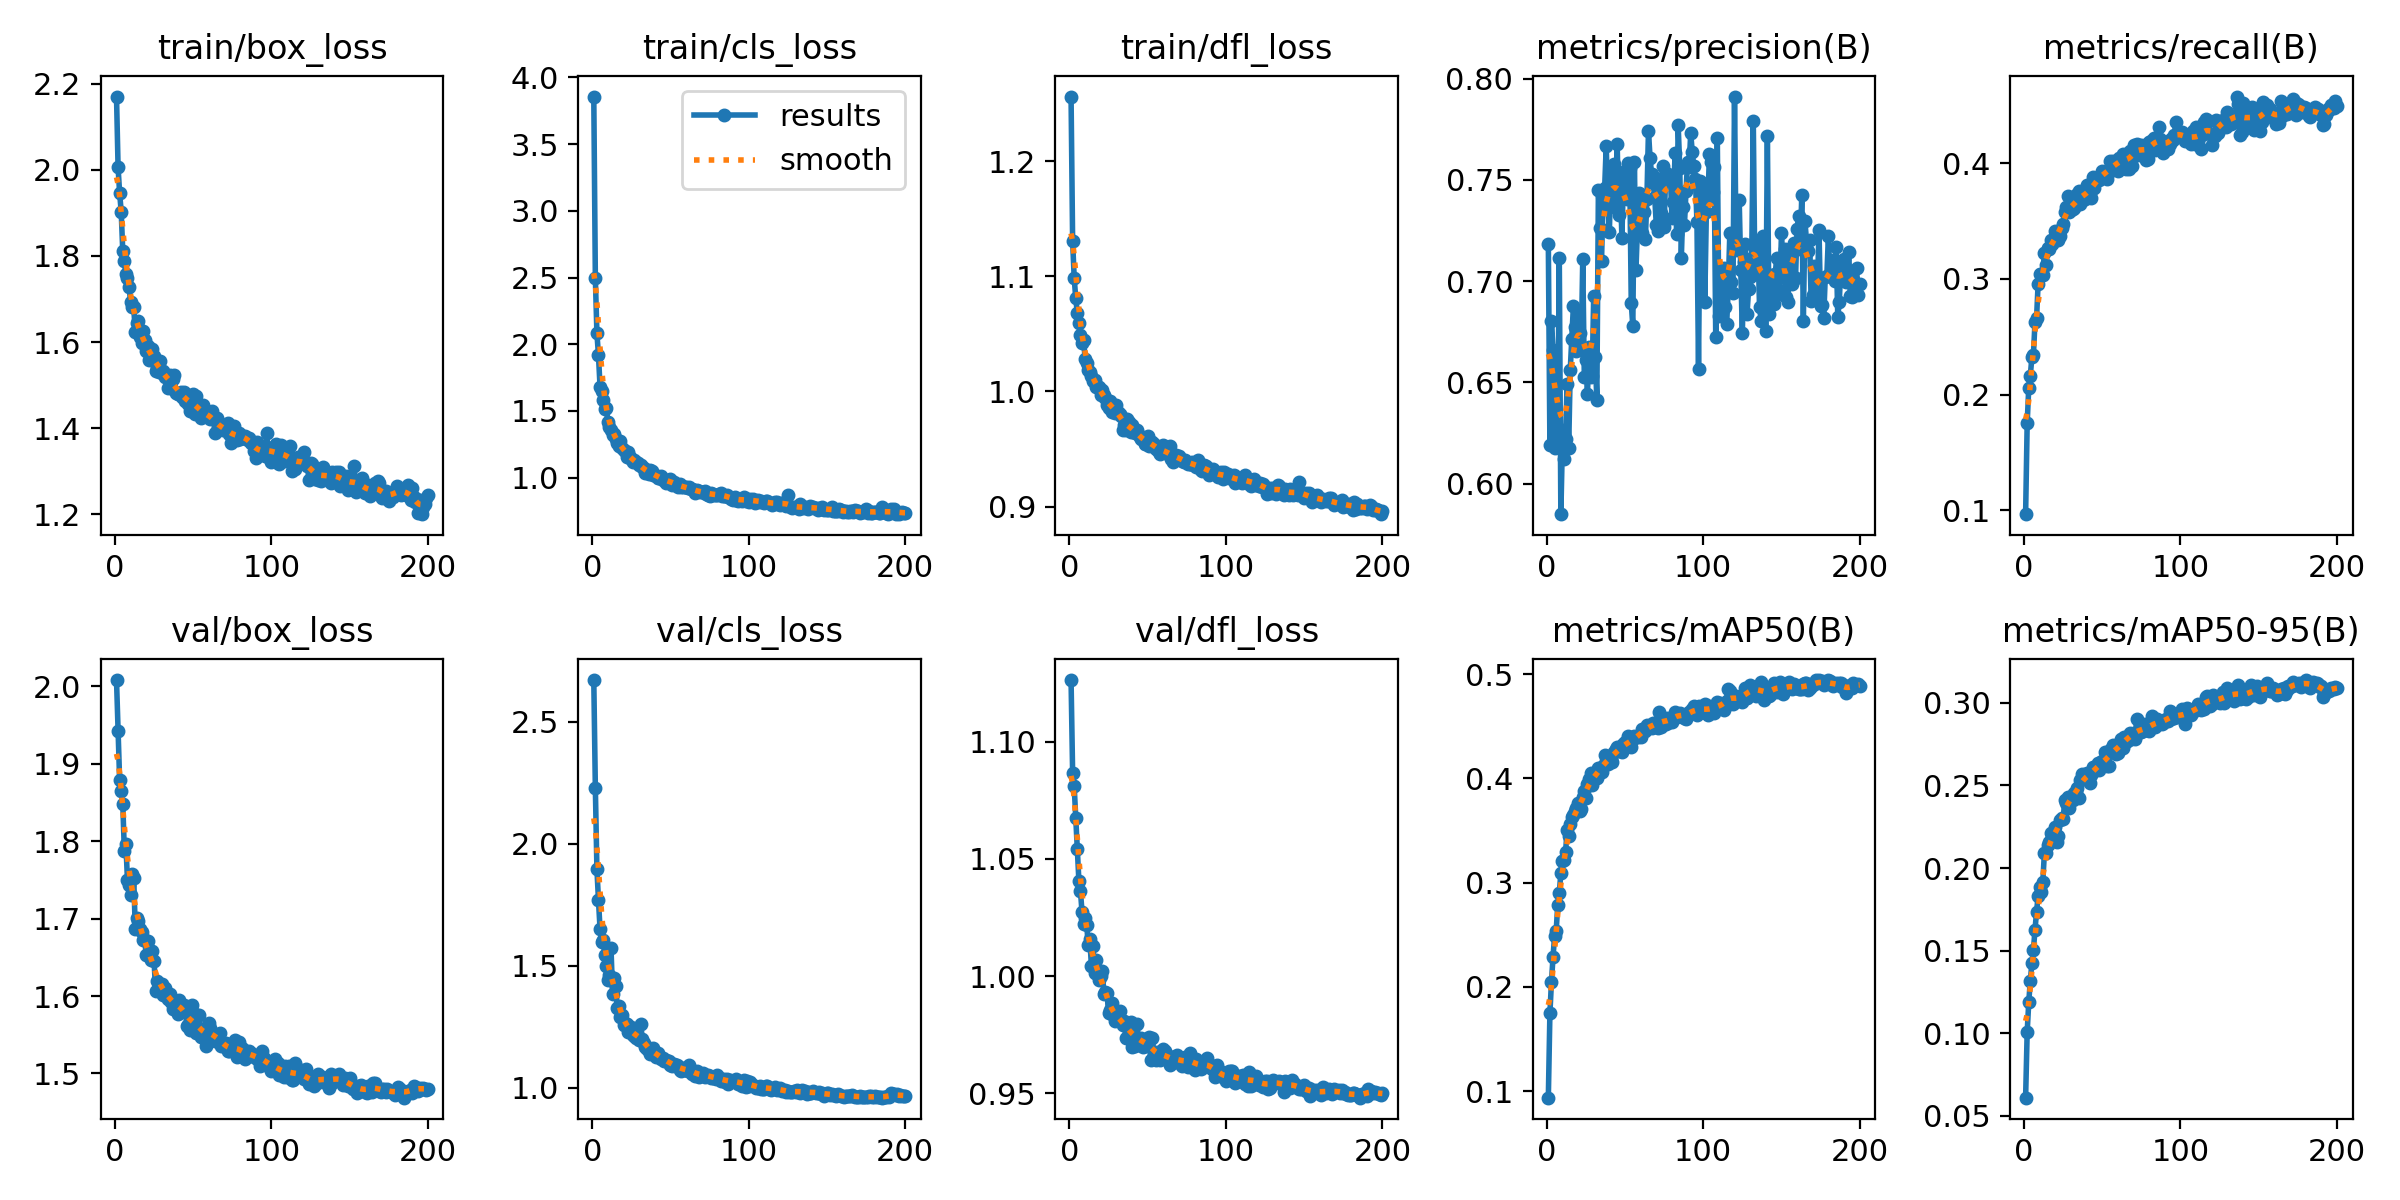

The file beside this chart, header and first rows:
epoch, time, train/box_loss, train/cls_loss, train/dfl_loss, metrics/precision(B), metrics/recall(B), metrics/mAP50(B), metrics/mAP50-95(B), val/box_loss, val/cls_loss, val/dfl_loss, lr/pg0, lr/pg1, lr/pg2
1, 48.21, 2.17, 3.857, 1.256, 0.7183, 0.09663, 0.09378, 0.06106, 2.008, 2.67, 1.126, 0.000166, 0.000166, 0.000166
2, 90.46, 2.006, 2.498, 1.131, 0.619, 0.1751, 0.1746, 0.1007, 1.943, 2.228, 1.087, 0.0003311, 0.0003311, 0.0003311
3, 135.8, 1.946, 2.082, 1.099, 0.6804, 0.2059, 0.2051, 0.1187, 1.879, 1.896, 1.081, 0.0004944, 0.0004944, 0.0004944
4, 182, 1.903, 1.917, 1.081, 0.6658, 0.2162, 0.2287, 0.1318, 1.865, 1.768, 1.067, 0.0004926, 0.0004926, 0.0004926
5, 224.8, 1.81, 1.681, 1.068, 0.6175, 0.2325, 0.249, 0.1424, 1.849, 1.65, 1.054, 0.0004901, 0.0004901, 0.0004901
6, 270.2, 1.788, 1.652, 1.06, 0.628, 0.2346, 0.2532, 0.1505, 1.788, 1.599, 1.041, 0.0004876, 0.0004876, 0.0004876
7, 317.3, 1.757, 1.581, 1.049, 0.6274, 0.2628, 0.2785, 0.1626, 1.796, 1.607, 1.036, 0.0004852, 0.0004852, 0.0004852
8, 362.4, 1.749, 1.517, 1.042, 0.7116, 0.2663, 0.2899, 0.1736, 1.75, 1.542, 1.027, 0.0004827, 0.0004827, 0.0004827
9, 411.5, 1.729, 1.526, 1.044, 0.5849, 0.296, 0.3095, 0.183, 1.744, 1.499, 1.022, 0.0004802, 0.0004802, 0.0004802
10, 455.3, 1.693, 1.418, 1.028, 0.6208, 0.3042, 0.321, 0.1886, 1.731, 1.442, 1.025, 0.0004777, 0.0004777, 0.0004777
11, 496.2, 1.681, 1.38, 1.025, 0.612, 0.304, 0.3217, 0.1857, 1.758, 1.46, 1.022, 0.0004752, 0.0004752, 0.0004752
12, 544.2, 1.68, 1.354, 1.018, 0.6222, 0.3038, 0.3291, 0.1917, 1.753, 1.574, 1.013, 0.0004728, 0.0004728, 0.0004728
13, 588.4, 1.623, 1.318, 1.017, 0.6494, 0.3226, 0.3504, 0.2092, 1.687, 1.386, 1.016, 0.0004703, 0.0004703, 0.0004703
14, 634.8, 1.643, 1.326, 1.014, 0.6177, 0.3117, 0.3444, 0.2088, 1.701, 1.448, 1.004, 0.0004678, 0.0004678, 0.0004678
15, 678.9, 1.649, 1.292, 1.009, 0.6561, 0.3264, 0.3564, 0.2142, 1.698, 1.418, 1.013, 0.0004654, 0.0004654, 0.0004654
16, 725.4, 1.612, 1.26, 1.01, 0.6714, 0.3258, 0.363, 0.2155, 1.687, 1.328, 1.001, 0.0004629, 0.0004629, 0.0004629
17, 773.6, 1.598, 1.237, 1.004, 0.6875, 0.3336, 0.3651, 0.2211, 1.683, 1.337, 1.007, 0.0004604, 0.0004604, 0.0004604
18, 821.7, 1.626, 1.272, 1.004, 0.6775, 0.3303, 0.3691, 0.2197, 1.672, 1.288, 1.001, 0.0004579, 0.0004579, 0.0004579
19, 867.1, 1.605, 1.222, 1.004, 0.6655, 0.3347, 0.3711, 0.2211, 1.673, 1.298, 0.9985, 0.0004554, 0.0004554, 0.0004554
20, 912.5, 1.578, 1.208, 0.9966, 0.6837, 0.3411, 0.3762, 0.2249, 1.653, 1.257, 1, 0.000453, 0.000453, 0.000453
21, 954, 1.59, 1.197, 1.001, 0.6742, 0.3358, 0.3687, 0.2157, 1.672, 1.265, 1.002, 0.0004505, 0.0004505, 0.0004505
22, 995.8, 1.558, 1.154, 0.9967, 0.6661, 0.3336, 0.3706, 0.2192, 1.651, 1.262, 0.9922, 0.000448, 0.000448, 0.000448
23, 1041, 1.573, 1.189, 0.994, 0.7109, 0.3372, 0.3821, 0.2291, 1.647, 1.23, 0.9934, 0.0004456, 0.0004456, 0.0004456
24, 1084, 1.585, 1.155, 0.9881, 0.6528, 0.3442, 0.3874, 0.2303, 1.659, 1.234, 0.9928, 0.0004431, 0.0004431, 0.0004431
25, 1129, 1.568, 1.138, 0.9855, 0.6611, 0.348, 0.3808, 0.2294, 1.645, 1.248, 0.984, 0.0004406, 0.0004406, 0.0004406
26, 1172, 1.533, 1.121, 0.9919, 0.6441, 0.3578, 0.3949, 0.2414, 1.607, 1.218, 0.9854, 0.0004381, 0.0004381, 0.0004381
27, 1213, 1.542, 1.132, 0.9825, 0.6677, 0.3623, 0.3998, 0.2396, 1.62, 1.213, 0.9886, 0.0004356, 0.0004356, 0.0004356
28, 1258, 1.531, 1.119, 0.9881, 0.6528, 0.3714, 0.4048, 0.2433, 1.616, 1.203, 0.9833, 0.0004332, 0.0004332, 0.0004332
29, 1304, 1.557, 1.113, 0.9815, 0.6531, 0.3582, 0.3936, 0.2365, 1.613, 1.206, 0.9809, 0.0004307, 0.0004307, 0.0004307
30, 1347, 1.528, 1.093, 0.9879, 0.6928, 0.3599, 0.4035, 0.2427, 1.615, 1.194, 0.9825, 0.0004282, 0.0004282, 0.0004282
31, 1397, 1.533, 1.093, 0.9824, 0.6625, 0.3603, 0.4004, 0.241, 1.602, 1.263, 0.9823, 0.0004258, 0.0004258, 0.0004258
32, 1441, 1.518, 1.077, 0.9801, 0.6413, 0.3614, 0.4003, 0.2452, 1.61, 1.2, 0.9851, 0.0004233, 0.0004233, 0.0004233
33, 1485, 1.519, 1.073, 0.9789, 0.7448, 0.3662, 0.41, 0.2463, 1.601, 1.183, 0.9811, 0.0004208, 0.0004208, 0.0004208
34, 1528, 1.494, 1.032, 0.9661, 0.726, 0.3734, 0.4103, 0.2483, 1.596, 1.166, 0.9791, 0.0004183, 0.0004183, 0.0004183
35, 1573, 1.523, 1.043, 0.9706, 0.7102, 0.3762, 0.4057, 0.2422, 1.602, 1.157, 0.9807, 0.0004158, 0.0004158, 0.0004158
36, 1621, 1.492, 1.029, 0.9667, 0.7411, 0.3645, 0.4114, 0.2531, 1.592, 1.165, 0.9737, 0.0004134, 0.0004134, 0.0004134
37, 1663, 1.514, 1.058, 0.9758, 0.7461, 0.3745, 0.4227, 0.257, 1.584, 1.138, 0.9791, 0.0004109, 0.0004109, 0.0004109
38, 1707, 1.523, 1.048, 0.973, 0.7668, 0.3684, 0.4171, 0.2536, 1.595, 1.156, 0.9786, 0.0004084, 0.0004084, 0.0004084
39, 1753, 1.481, 1.018, 0.9644, 0.7395, 0.3694, 0.4135, 0.2546, 1.591, 1.162, 0.9806, 0.0004059, 0.0004059, 0.0004059
40, 1796, 1.48, 1.021, 0.9706, 0.7245, 0.381, 0.4209, 0.2575, 1.576, 1.141, 0.9699, 0.0004035, 0.0004035, 0.0004035
41, 1838, 1.48, 1.013, 0.9656, 0.7537, 0.375, 0.419, 0.2568, 1.595, 1.127, 0.9747, 0.000401, 0.000401, 0.000401
42, 1882, 1.485, 1.001, 0.9638, 0.7441, 0.3745, 0.416, 0.2513, 1.586, 1.144, 0.9702, 0.0003985, 0.0003985, 0.0003985
43, 1928, 1.472, 0.9987, 0.9661, 0.7577, 0.3703, 0.4249, 0.2565, 1.588, 1.13, 0.9796, 0.0003961, 0.0003961, 0.0003961
44, 1970, 1.484, 1.01, 0.9629, 0.7362, 0.3883, 0.4277, 0.2611, 1.588, 1.119, 0.9731, 0.0003936, 0.0003936, 0.0003936
45, 2016, 1.464, 0.9839, 0.9604, 0.7676, 0.3789, 0.4298, 0.2597, 1.581, 1.121, 0.9706, 0.0003911, 0.0003911, 0.0003911
46, 2058, 1.465, 0.9801, 0.9588, 0.7327, 0.3846, 0.426, 0.2593, 1.562, 1.109, 0.9734, 0.0003886, 0.0003886, 0.0003886
47, 2101, 1.457, 0.9623, 0.9593, 0.7513, 0.3876, 0.4277, 0.2635, 1.563, 1.115, 0.9698, 0.0003861, 0.0003861, 0.0003861
48, 2145, 1.44, 0.9752, 0.9543, 0.7215, 0.3858, 0.4253, 0.2592, 1.556, 1.11, 0.9703, 0.0003837, 0.0003837, 0.0003837
49, 2189, 1.472, 0.98, 0.9543, 0.7498, 0.3903, 0.4334, 0.264, 1.589, 1.112, 0.9731, 0.0003812, 0.0003812, 0.0003812
50, 2232, 1.479, 0.9925, 0.9609, 0.7544, 0.3938, 0.435, 0.2647, 1.561, 1.095, 0.9724, 0.0003787, 0.0003787, 0.0003787
51, 2273, 1.433, 0.9482, 0.9529, 0.7408, 0.3912, 0.4327, 0.2637, 1.577, 1.09, 0.9741, 0.0003763, 0.0003763, 0.0003763
52, 2317, 1.474, 0.9693, 0.9558, 0.7582, 0.3905, 0.4404, 0.2702, 1.552, 1.096, 0.9642, 0.0003738, 0.0003738, 0.0003738
53, 2358, 1.443, 0.954, 0.9564, 0.7558, 0.3868, 0.4315, 0.2617, 1.559, 1.092, 0.9734, 0.0003713, 0.0003713, 0.0003713
54, 2405, 1.438, 0.9468, 0.9541, 0.6891, 0.3923, 0.4304, 0.2616, 1.576, 1.091, 0.9667, 0.0003688, 0.0003688, 0.0003688
55, 2449, 1.423, 0.9274, 0.9503, 0.6778, 0.4017, 0.4375, 0.2714, 1.547, 1.088, 0.964, 0.0003663, 0.0003663, 0.0003663
56, 2493, 1.453, 0.9497, 0.9501, 0.7588, 0.3945, 0.4408, 0.2728, 1.555, 1.074, 0.9678, 0.0003639, 0.0003639, 0.0003639
57, 2537, 1.427, 0.9304, 0.9476, 0.7054, 0.402, 0.4394, 0.2744, 1.549, 1.067, 0.9665, 0.0003614, 0.0003614, 0.0003614
58, 2580, 1.434, 0.928, 0.9459, 0.7276, 0.3947, 0.4394, 0.271, 1.536, 1.08, 0.9643, 0.0003589, 0.0003589, 0.0003589
59, 2622, 1.431, 0.9271, 0.9491, 0.7433, 0.4017, 0.4405, 0.2688, 1.557, 1.074, 0.9674, 0.0003565, 0.0003565, 0.0003565
60, 2665, 1.433, 0.9333, 0.9538, 0.7405, 0.393, 0.44, 0.2696, 1.565, 1.074, 0.9689, 0.000354, 0.000354, 0.000354
... 140 more rows
